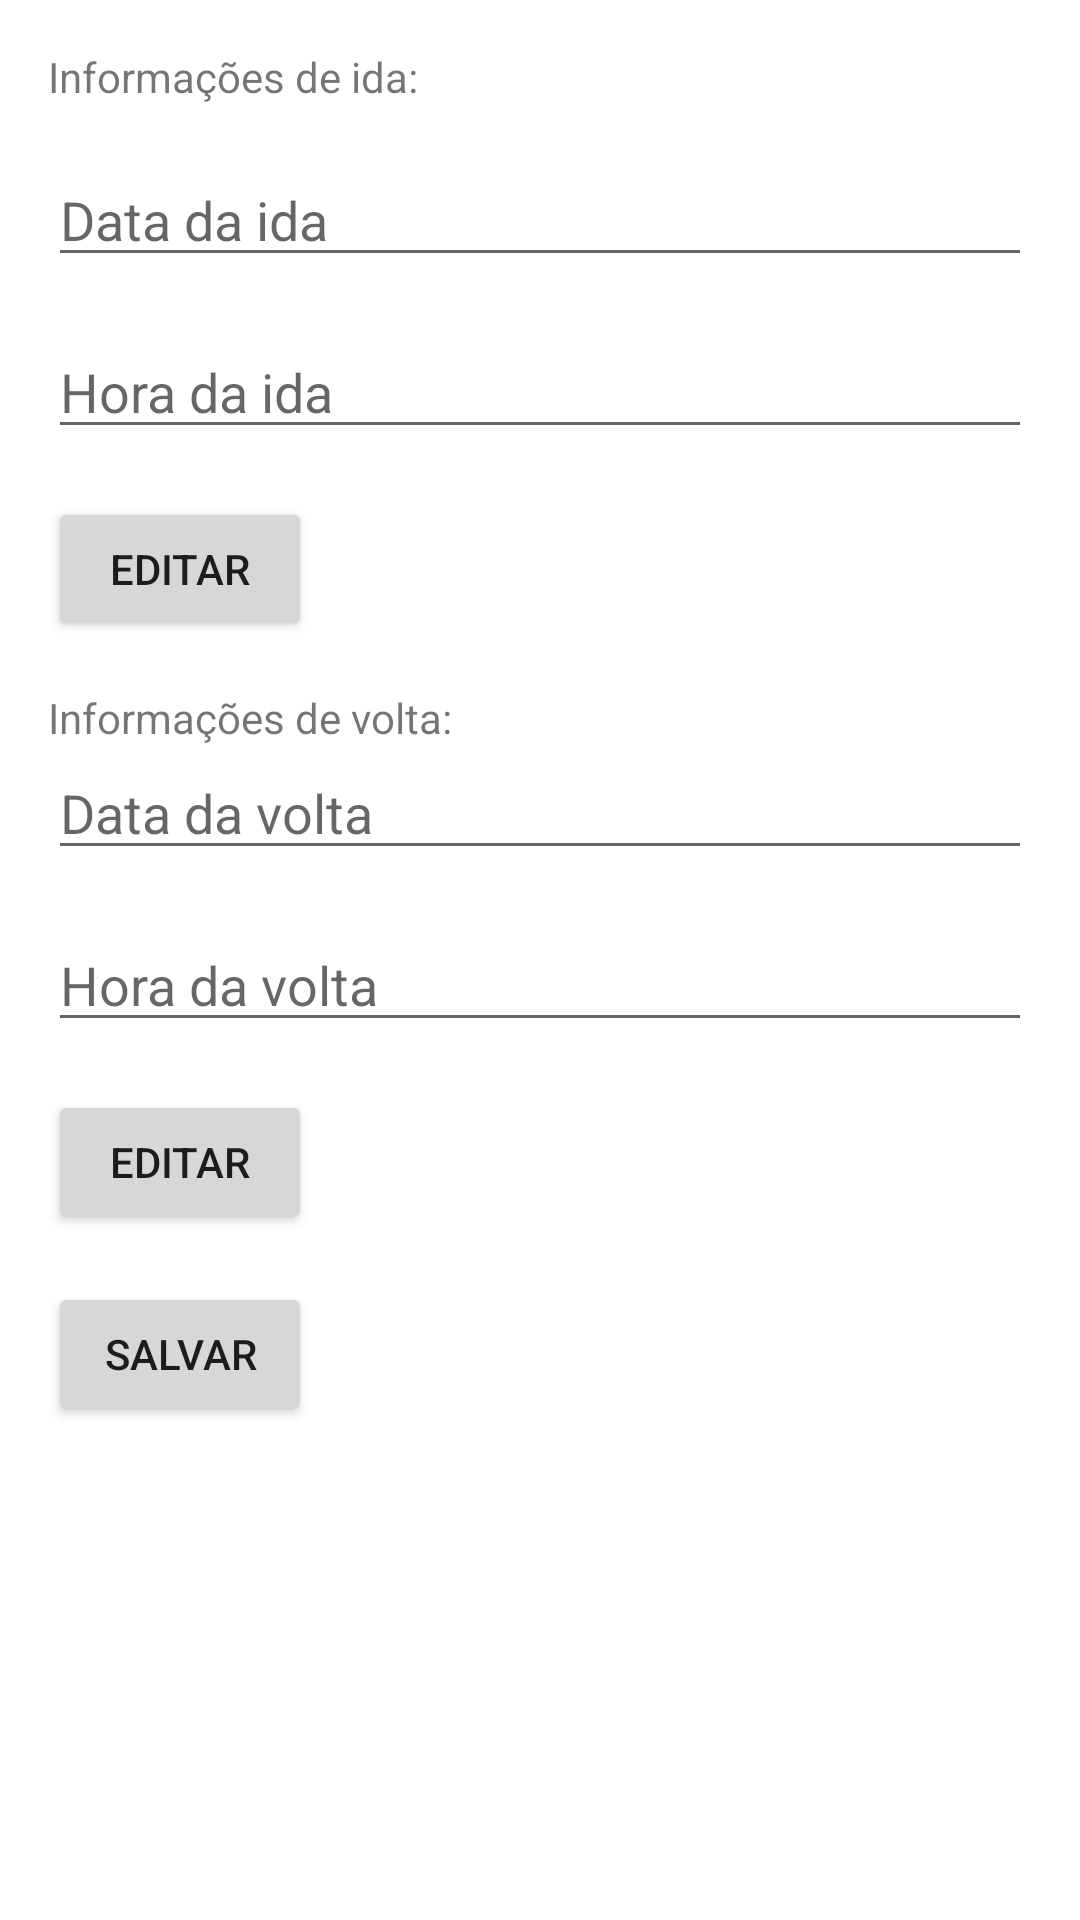

Here is an Android app screen rendered from its layout file. Give the layout XML and the strings, colors and styles it references.
<!-- AndroidManifest.xml: application theme Theme.Convenience -->
<!-- res/layout/activity_cad_info.xml -->
<?xml version="1.0" encoding="utf-8"?>
<RelativeLayout xmlns:android="http://schemas.android.com/apk/res/android"
    xmlns:tools="http://schemas.android.com/tools"
    android:layout_width="match_parent"
    android:layout_height="match_parent"
    tools:context=".CadInfoActivity">

    <TextView
        android:id="@+id/textViewIda"
        android:layout_width="wrap_content"
        android:layout_height="wrap_content"
        android:text="Informações de ida:"
        android:layout_margin="16dp"/>

    <EditText
        android:id="@+id/dateIdaEditText"
        android:layout_width="match_parent"
        android:layout_height="wrap_content"
        android:hint="Data da ida"
        android:inputType="text"
        android:clickable="true"
        android:layout_below="@id/textViewIda"
        android:layout_marginStart="16dp"
        android:layout_marginEnd="16dp" />

    <EditText
        android:id="@+id/timeIdaEditText"
        android:layout_width="match_parent"
        android:layout_height="wrap_content"
        android:hint="Hora da ida"
        android:inputType="text"
        android:clickable="true"
        android:layout_below="@id/dateIdaEditText"
        android:layout_marginTop="16dp"
        android:layout_marginStart="16dp"
        android:layout_marginEnd="16dp" />

    <Button
        android:id="@+id/editIdaButton"
        android:layout_width="wrap_content"
        android:layout_height="wrap_content"
        android:text="Editar"
        android:layout_below="@id/timeIdaEditText"
        android:layout_marginTop="16dp"
        android:layout_marginStart="16dp" />

    <TextView
        android:id="@+id/textViewVolta"
        android:layout_width="wrap_content"
        android:layout_height="wrap_content"
        android:text="Informações de volta:"
        android:layout_below="@id/editIdaButton"
        android:layout_marginTop="16dp"
        android:layout_marginStart="16dp" />

    <EditText
        android:id="@+id/dateVoltaEditText"
        android:layout_width="match_parent"
        android:layout_height="wrap_content"
        android:hint="Data da volta"
        android:inputType="text"
        android:clickable="true"
        android:layout_below="@id/textViewVolta"
        android:layout_marginStart="16dp"
        android:layout_marginEnd="16dp" />

    <EditText
        android:id="@+id/timeVoltaEditText"
        android:layout_width="match_parent"
        android:layout_height="wrap_content"
        android:hint="Hora da volta"
        android:inputType="text"
        android:clickable="true"
        android:layout_below="@id/dateVoltaEditText"
        android:layout_marginTop="16dp"
        android:layout_marginStart="16dp"
        android:layout_marginEnd="16dp" />

    <Button
        android:id="@+id/editVoltaButton"
        android:layout_width="wrap_content"
        android:layout_height="wrap_content"
        android:text="Editar"
        android:layout_below="@id/timeVoltaEditText"
        android:layout_marginTop="16dp"
        android:layout_marginStart="16dp" />

    <Button
        android:id="@+id/saveButton"
        android:layout_width="wrap_content"
        android:layout_height="wrap_content"
        android:text="Salvar"
        android:layout_below="@id/editVoltaButton"
        android:layout_marginTop="16dp"
        android:layout_marginStart="16dp" />

    <TextView
        android:id="@+id/tripInfoIdaTextView"
        android:layout_width="wrap_content"
        android:layout_height="wrap_content"
        android:text=""
        android:layout_below="@id/saveButton"
        android:layout_marginTop="16dp"
        android:layout_marginStart="16dp" />

    <TextView
        android:id="@+id/tripInfoVoltaTextView"
        android:layout_width="wrap_content"
        android:layout_height="wrap_content"
        android:text=""
        android:layout_below="@id/tripInfoIdaTextView"
        android:layout_marginTop="16dp"
        android:layout_marginStart="16dp" />

</RelativeLayout>
<!-- resources referenced by this layout -->
<resources>
  <style name="Theme.Convenience" parent="Theme.MaterialComponents.DayNight.DarkActionBar">
          
          <item name="colorPrimary">@color/purple_500</item>
          <item name="colorPrimaryVariant">@color/purple_700</item>
          <item name="colorOnPrimary">@color/white</item>
          
          <item name="colorSecondary">@color/teal_200</item>
          <item name="colorSecondaryVariant">@color/teal_700</item>
          <item name="colorOnSecondary">@color/black</item>
          
          <item name="android:statusBarColor">?attr/colorPrimaryVariant</item>
          
      </style>
  <color name="purple_500">#FF6200EE</color>
  <color name="purple_700">#FF3700B3</color>
  <color name="white">#FFFFFFFF</color>
  <color name="teal_200">#FF03DAC5</color>
  <color name="teal_700">#FF018786</color>
  <color name="black">#FF000000</color>
</resources>
